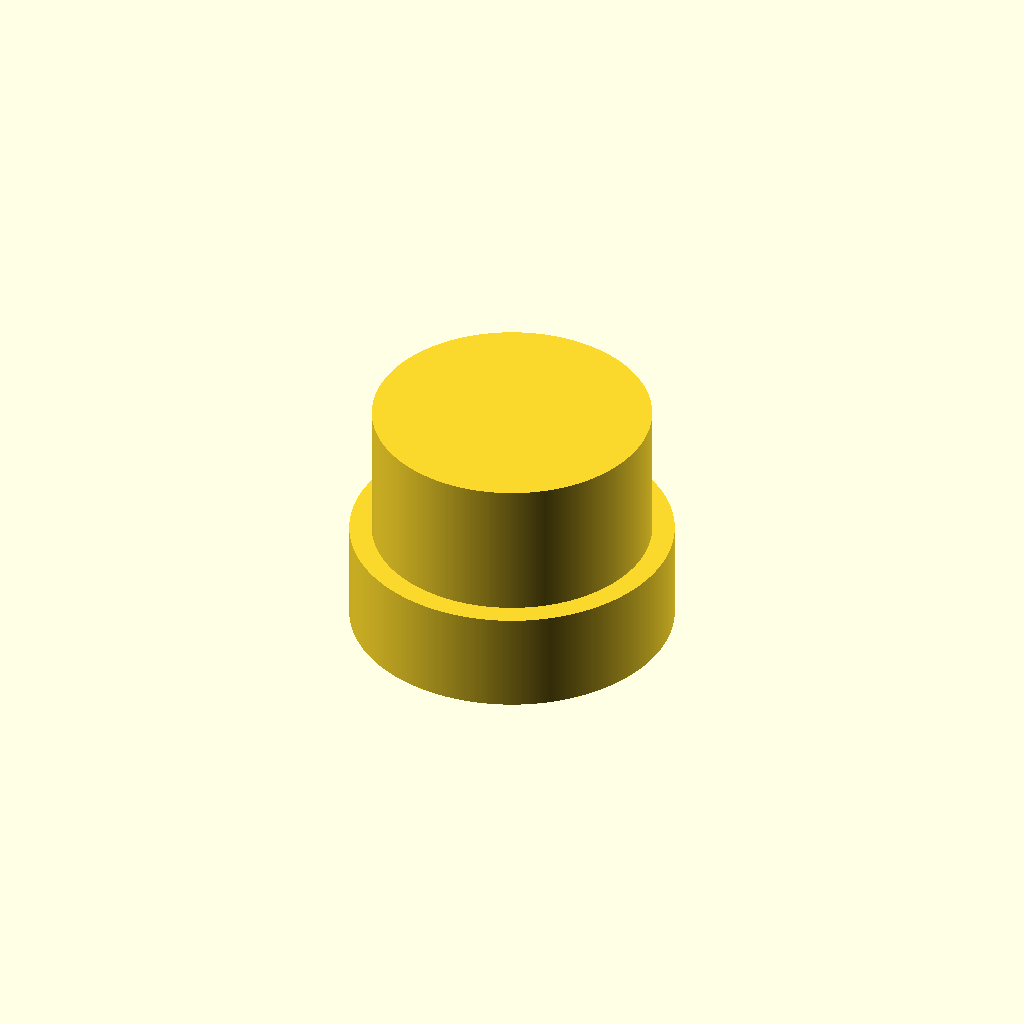
Cell 1 — every parameter at its default value.
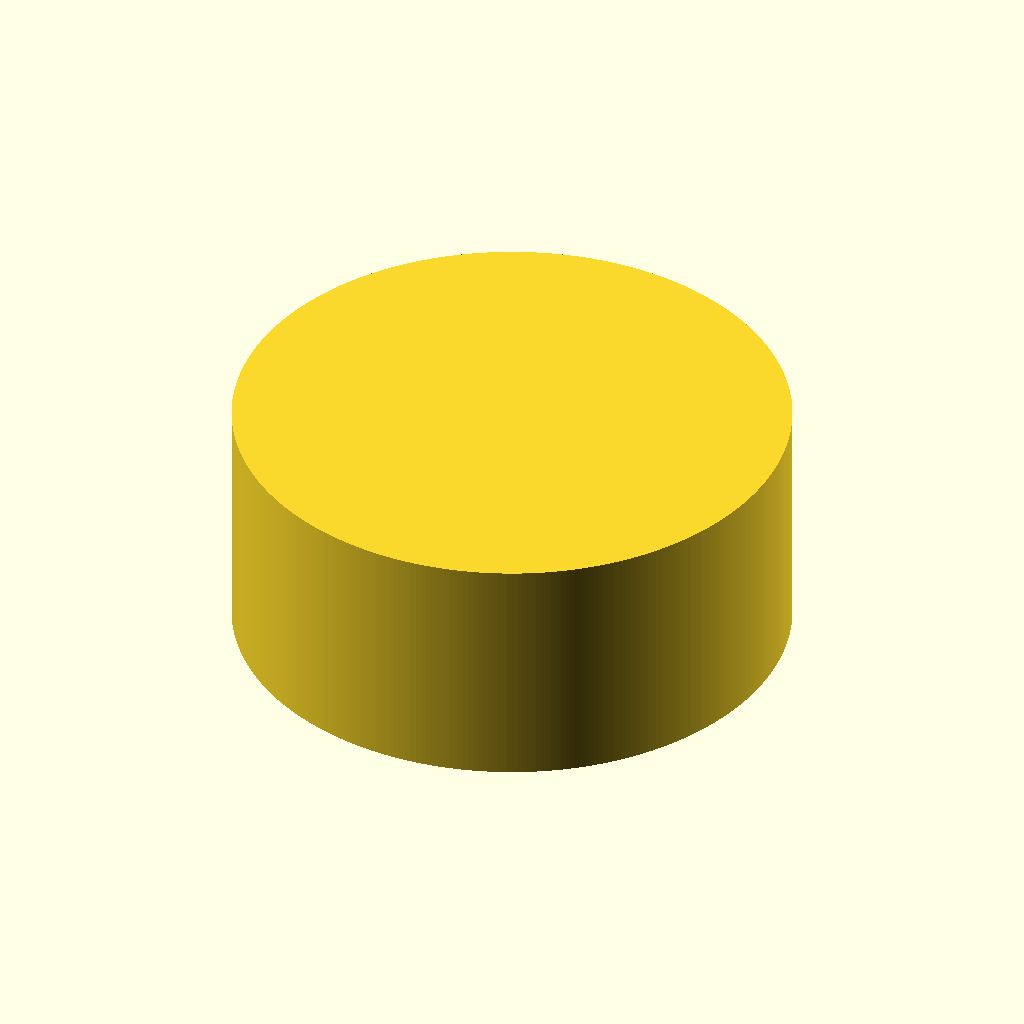
Cell 2: the same model with id = 104.14.
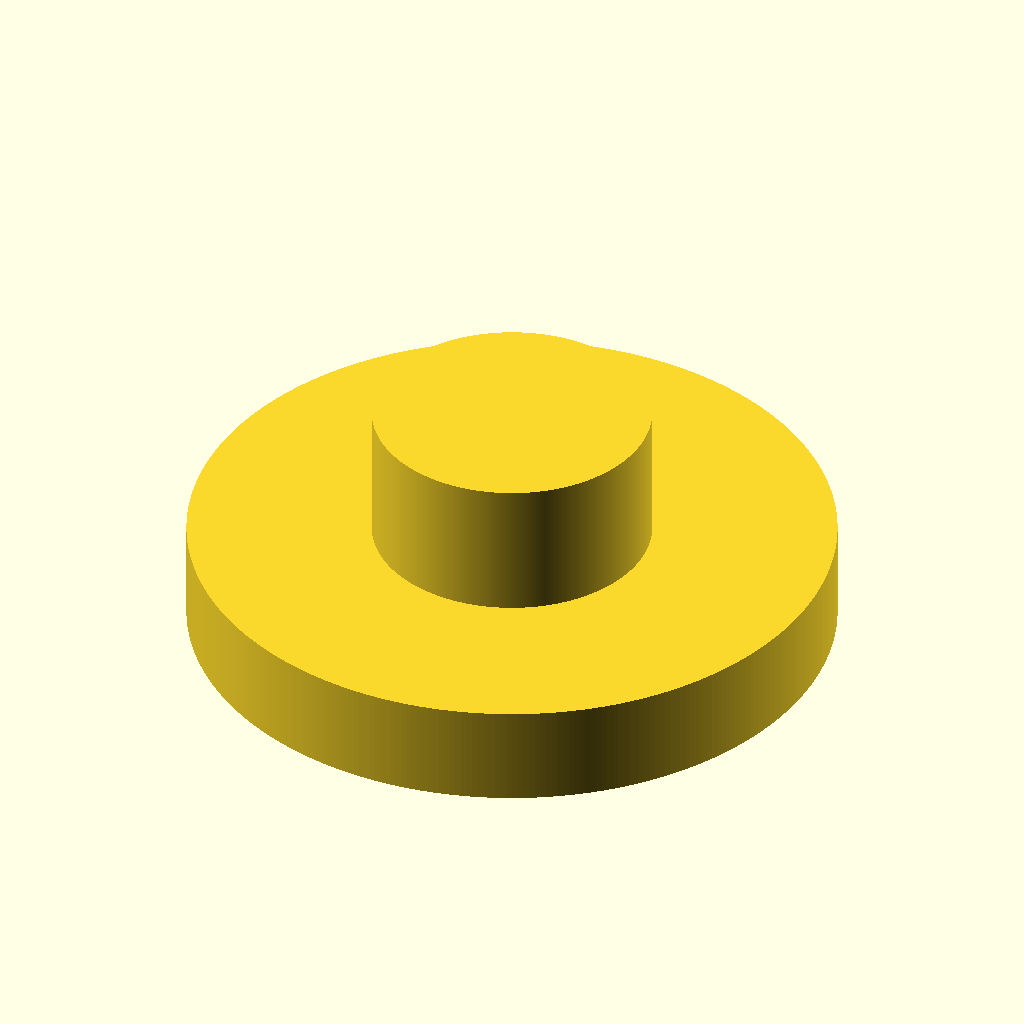
Cell 3: the same model with od = 120.904.
All cells are drawn from one camera (rotation 55°, 0°, 25°, orthographic, colour scheme Cornfield), so only the parameter changes between them.
Source of the model, Conduit_Cap_Adapter/Conduit_Cap_Adapter.scad:
//
//  Adapter for 2" PVC cap to 2" EMT conduit
//

sides = 360;
id = 52.07;
od = 60.452;

cylinder (d = id, h = 45, $fn = sides);
cylinder (d = od, h = 19, $fn = sides);
Customizer parameters (derived from the source; name, type, default, range or options):
sides: number, default 360
id: number, default 52.07
od: number, default 60.452
